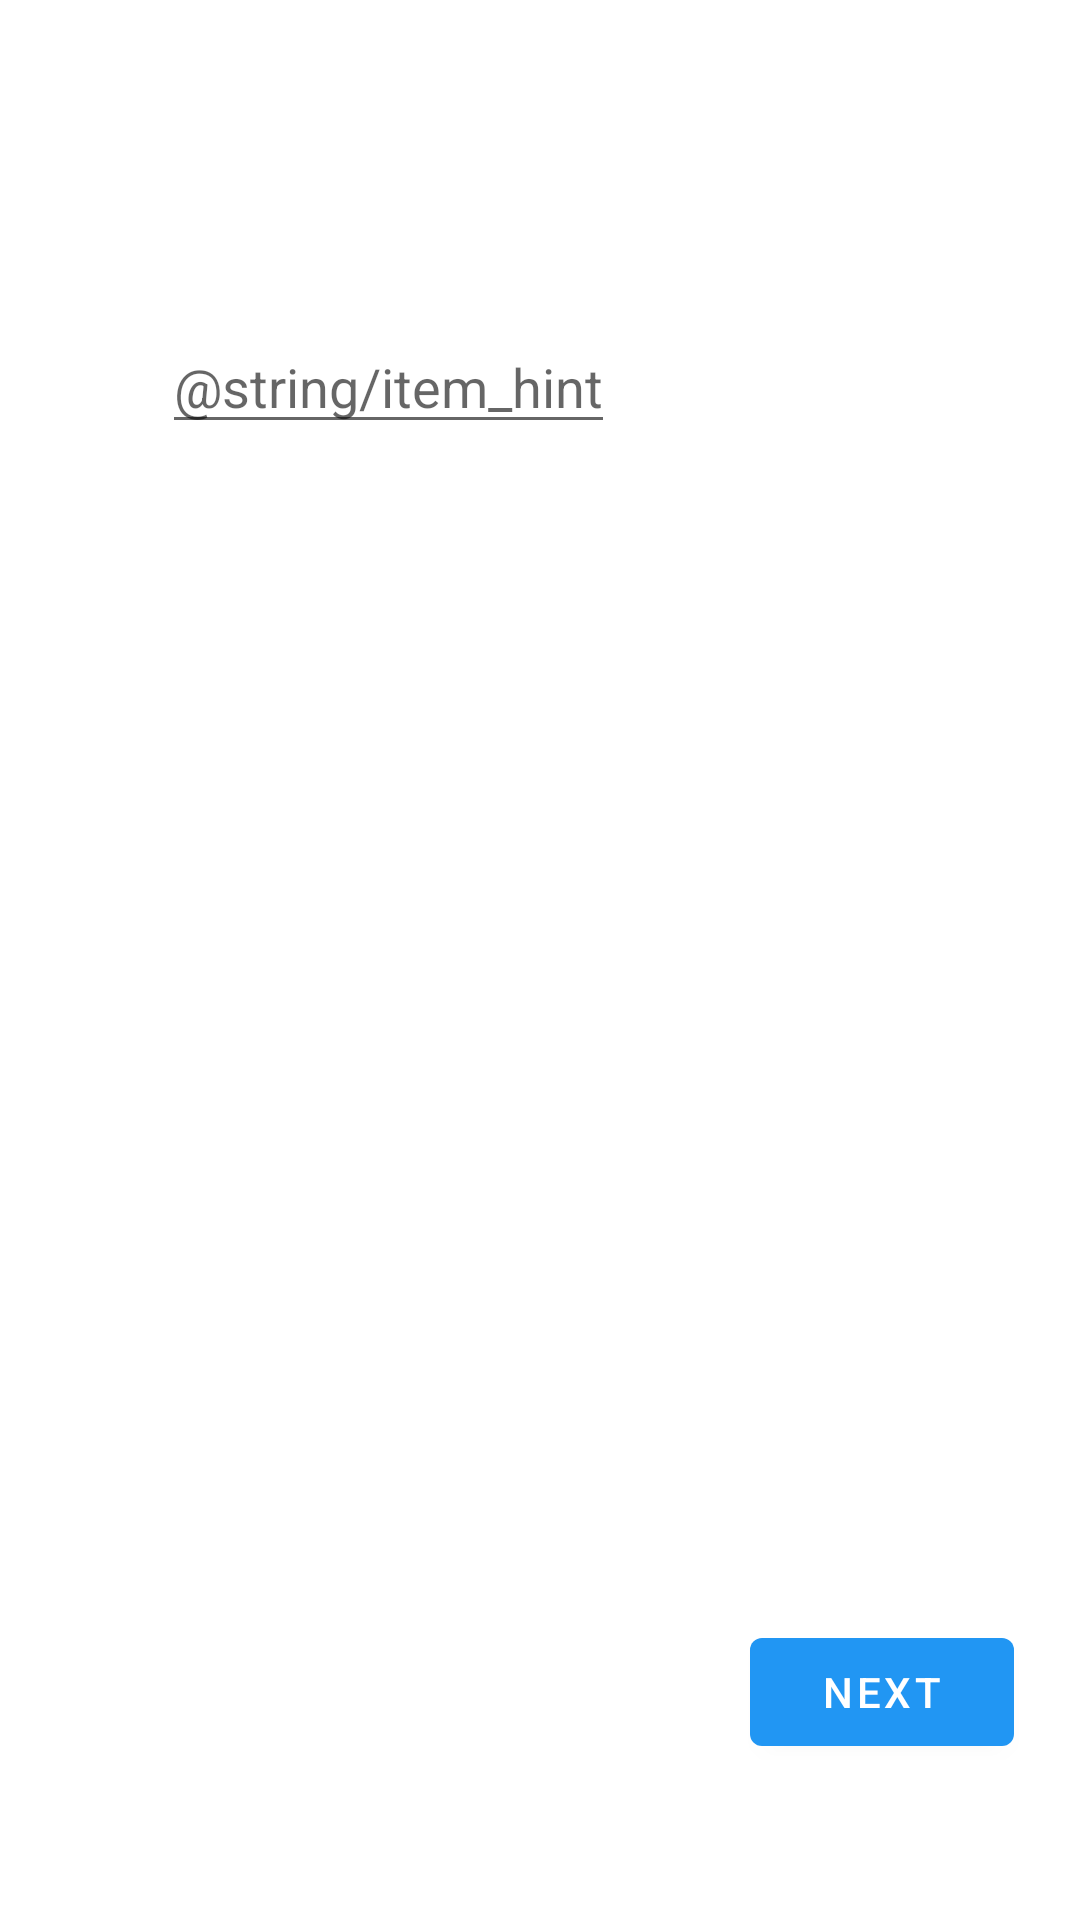

Android layout source for this screen:
<!-- AndroidManifest.xml: application theme Theme.Wishify -->
<!-- res/layout/fragment_first.xml -->
<?xml version="1.0" encoding="utf-8"?>
<androidx.constraintlayout.widget.ConstraintLayout xmlns:android="http://schemas.android.com/apk/res/android"
    xmlns:app="http://schemas.android.com/apk/res-auto"
    xmlns:tools="http://schemas.android.com/tools"
    android:layout_width="match_parent"
    android:layout_height="match_parent"
    tools:context=".FirstFragment">

    <EditText
        android:id="@+id/item_name"
        style="@style/Widget.AppCompat.AutoCompleteTextView"
        android:layout_width="wrap_content"
        android:layout_height="wrap_content"
        android:autofillHints=""
        android:hint="@string/item_hint"
        android:inputType="textAutoComplete"
        app:layout_constraintBottom_toTopOf="@id/button_next"
        app:layout_constraintEnd_toEndOf="parent"
        app:layout_constraintHorizontal_bias="0.259"
        app:layout_constraintStart_toStartOf="parent"
        app:layout_constraintTop_toTopOf="parent"
        app:layout_constraintVertical_bias="0.214" />

    <Button
        android:id="@+id/button_next"
        android:layout_width="wrap_content"
        android:layout_height="wrap_content"
        android:layout_marginBottom="52dp"
        android:text="@string/next"
        app:layout_constraintBottom_toBottomOf="parent"
        app:layout_constraintEnd_toEndOf="parent"
        app:layout_constraintHorizontal_bias="0.919"
        app:layout_constraintStart_toStartOf="parent" />
</androidx.constraintlayout.widget.ConstraintLayout>
<!-- resources referenced by this layout -->
<resources>
  <string name="next">Next</string>
  <style name="Theme.Wishify" parent="Theme.MaterialComponents.Light.DarkActionBar">
          
          <item name="colorPrimary">@color/colorPrimary</item>
          <item name="colorPrimaryVariant">@color/colorPrimaryDark</item>
          <item name="colorOnPrimary">@color/white</item>
          
          <item name="colorSecondary">@color/teal_200</item>
          <item name="colorSecondaryVariant">@color/teal_700</item>
          <item name="colorOnSecondary">@color/black</item>
          
          <item name="android:statusBarColor" tools:targetApi="l">?attr/colorPrimaryVariant</item>
          
      </style>
  <color name="colorPrimary">#2196F3</color>
  <color name="colorPrimaryDark">#1976D2</color>
  <color name="white">#FFFFFFFF</color>
  <color name="teal_200">#FF03DAC5</color>
  <color name="teal_700">#FF018786</color>
  <color name="black">#FF000000</color>
</resources>
